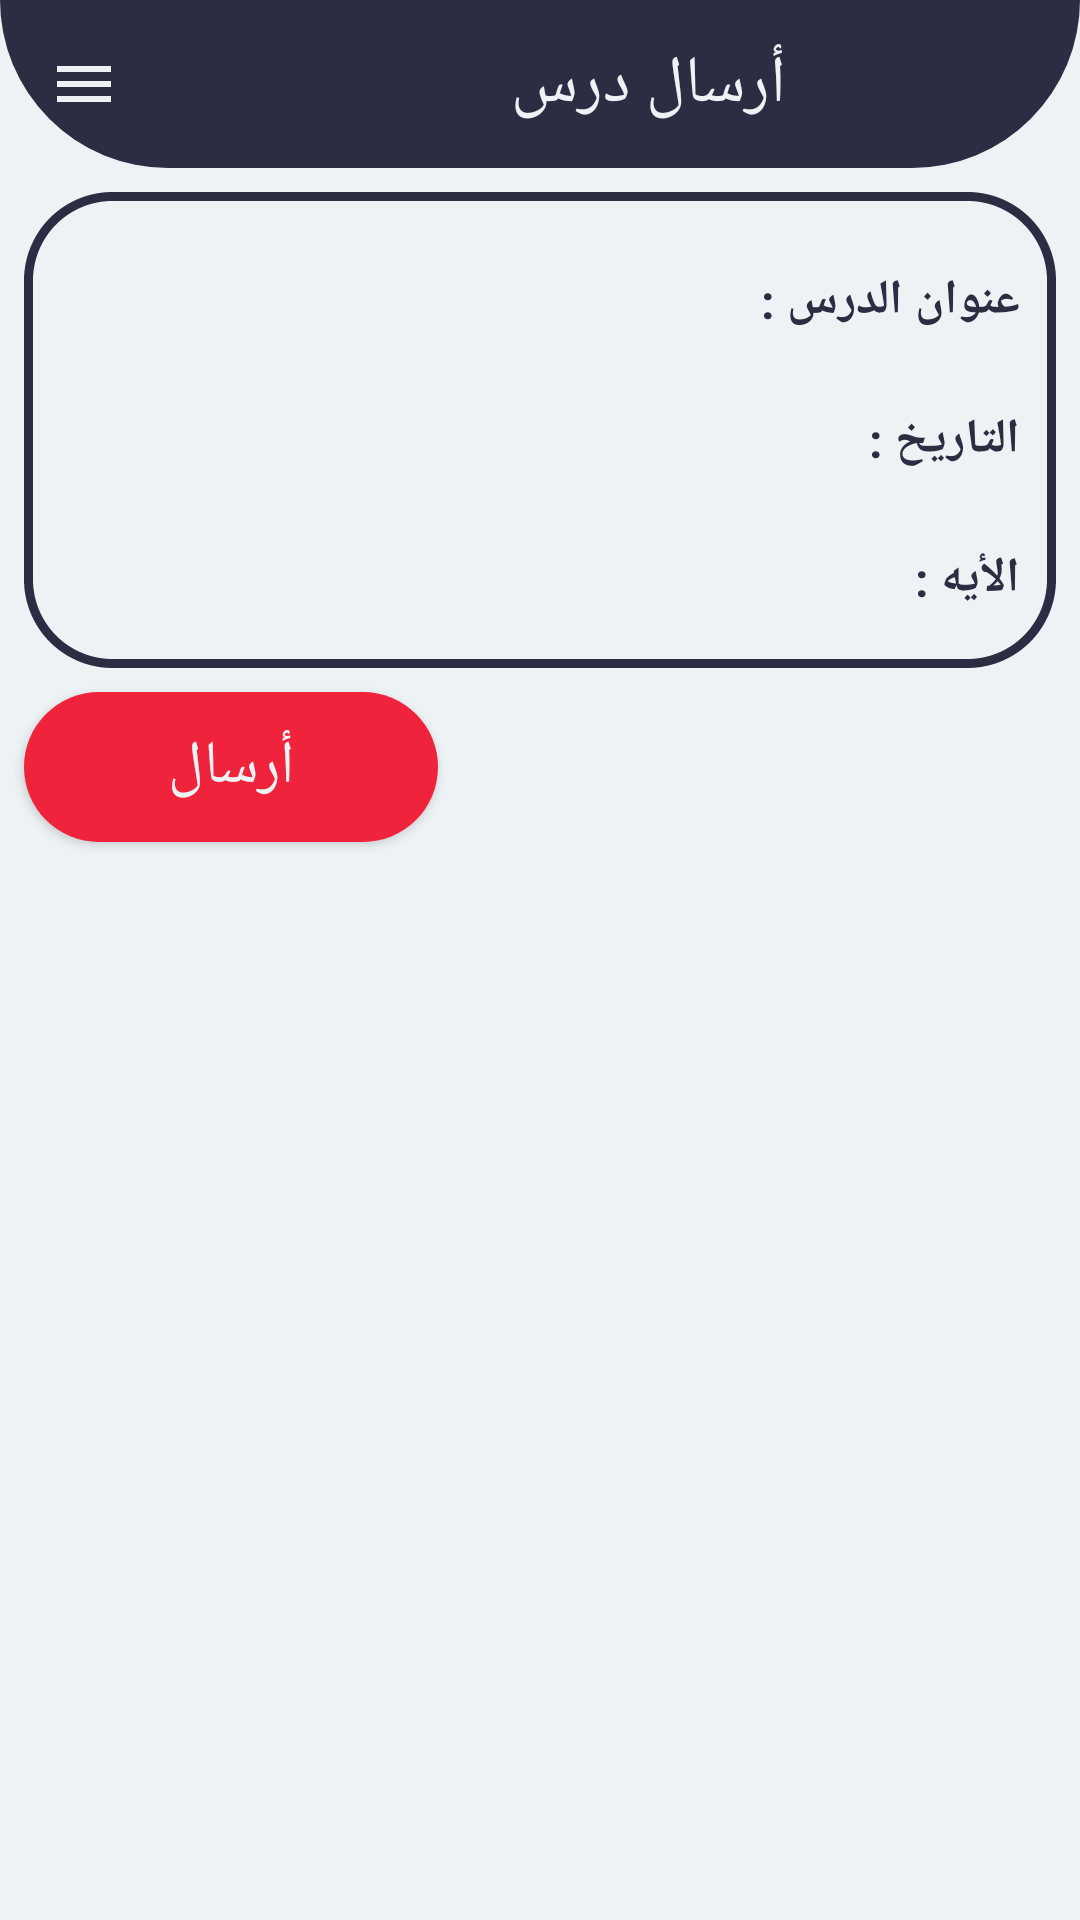

Produce the Android XML layout that renders to this screen, including the resource entries it uses.
<!-- AndroidManifest.xml: application theme AppTheme -->
<!-- res/layout/fragment_addnewlecture.xml -->
<?xml version="1.0" encoding="utf-8"?>
<RelativeLayout android:layout_width="match_parent"
    android:layout_height="match_parent"
    xmlns:app="http://schemas.android.com/apk/res-auto"
    xmlns:tools="http://schemas.android.com/tools"
    android:background="@color/paletteWhite"
    tools:context=".mainScreens.AddNewLectureScreen"
    xmlns:android="http://schemas.android.com/apk/res/android"
    android:textDirection="rtl">
    <LinearLayout
        android:layout_width="match_parent"
        android:layout_height="match_parent"
        android:orientation="vertical">
    <androidx.appcompat.widget.Toolbar
        android:id="@+id/toolbar"
        android:layout_width="match_parent"
        android:layout_height="wrap_content"
        android:background="@drawable/background__rounded_bottom_corners"
        app:navigationIcon="@drawable/ic_menu_black_24dp"
        android:paddingHorizontal="8dp"
        >
        <LinearLayout
            android:layout_width="match_parent"
            android:layout_height="match_parent"
            android:orientation="vertical">
        <TextView
            android:layout_width="match_parent"
            android:layout_height="wrap_content"
            android:text="أرسال درس"
            android:textSize="22sp"
            android:textColor="@color/paletteWhite"
            android:gravity="center"
            />
        </LinearLayout>
    </androidx.appcompat.widget.Toolbar>
    <LinearLayout
        android:layout_width="match_parent"
        android:layout_height="wrap_content"
        android:orientation="vertical"
        android:layoutDirection="rtl"
        android:background="@drawable/background__border"
        android:layout_margin="8dp"
        android:padding="8dp">





        <LinearLayout
            android:layout_width="match_parent"
            android:layout_height="wrap_content"
            android:orientation="horizontal"
            android:padding="4dp">
            <TextView
                android:layout_width="wrap_content"
                android:layout_height="wrap_content"
                android:textSize="16sp"
                android:text="عنوان الدرس : "
                android:textColor="@color/colorPrimaryDark"
                android:layout_marginTop="0dp"
                android:textStyle="bold"/>
            <EditText
                android:id="@+id/lecture"
                android:layout_width="match_parent"
                android:layout_height="wrap_content"
                android:backgroundTint="@android:color/transparent"
                android:textDirection="rtl"
                android:inputType="textMultiLine"
                android:autofillHints="@string/app_name"
                android:textColor="@color/colorPrimaryDark"
                android:textColorHint="@color/colorPrimary"
                android:textSize="19sp"
                />
        </LinearLayout>
        <LinearLayout
            android:layout_width="match_parent"
            android:layout_height="wrap_content"
            android:orientation="horizontal"
            android:padding="4dp">
            <TextView
                android:layout_width="wrap_content"
                android:layout_height="wrap_content"
                android:textSize="16sp"
                android:text="التاريخ : "
                android:textColor="@color/colorPrimaryDark"
                android:textStyle="bold"/>
            <EditText
                android:id="@+id/lectureDate"
                android:layout_width="match_parent"
                android:layout_height="wrap_content"
                android:backgroundTint="@android:color/transparent"
                android:textDirection="rtl"
                android:inputType="datetime"
                android:autofillHints="@string/app_name"
                android:textColor="@color/colorPrimaryDark"
                android:textColorHint="@color/colorPrimary"
                android:textSize="15sp"
                />
        </LinearLayout>

        <LinearLayout
            android:layout_width="match_parent"
            android:layout_height="wrap_content"
            android:orientation="horizontal"
            android:padding="4dp">
            <TextView
                android:layout_width="wrap_content"
                android:layout_height="wrap_content"
                android:textSize="16sp"
                android:text="الأيه : "
                android:textColor="@color/colorPrimaryDark"
                android:textStyle="bold"/>
            <EditText
                android:id="@+id/quote"
                android:layout_width="match_parent"
                android:layout_height="wrap_content"
                android:backgroundTint="@android:color/transparent"
                android:textDirection="rtl"
                android:inputType="textMultiLine"
                android:autofillHints="@string/app_name"
                android:textColor="@color/colorPrimaryDark"
                android:textSize="16sp"
                android:textColorHint="@color/colorPrimary"
                />

        </LinearLayout>
    </LinearLayout>
    <Button
        android:id="@+id/sendLecture"
        android:layout_width="wrap_content"
        android:layout_height="wrap_content"
        android:layout_marginHorizontal="8dp"
        android:paddingHorizontal="48dp"
        android:layout_marginBottom="24dp"
        android:text="أرسال"
        android:textSize="20sp"
        android:textColor="@color/paletteWhite"
        android:background="@drawable/background__red_circle"
        android:layout_gravity="start"
        android:backgroundTint="@color/colorAccent2"
        android:elevation="8dp"
        />
    </LinearLayout>
</RelativeLayout>
<!-- resources referenced by this layout -->
<resources>
  <color name="colorAccent2">#ef233c</color>
  <color name="colorPrimary">#8d99ae</color>
  <color name="colorPrimaryDark">#2b2d42</color>
  <color name="paletteWhite">#edf2f4</color>
  <!-- drawable background__border (drawable) -->
  <?xml version="1.0" encoding="utf-8"?>
  <shape xmlns:android="http://schemas.android.com/apk/res/android"
      android:shape="rectangle">
      <corners android:radius="28dp"/>
      <stroke android:width="3dp"
          android:color="@color/colorPrimaryDark"
          android:dashWidth="2dp"
          />
      <solid android:color="@android:color/transparent"/>
      <size android:width="1dp"
          android:height="1dp"
          />
  
  </shape>
  <!-- drawable background__red_circle (drawable) -->
  <?xml version="1.0" encoding="utf-8"?>
  <shape xmlns:android="http://schemas.android.com/apk/res/android"
      android:shape="rectangle">
      <corners android:radius="100dp"/>
      <solid android:color="@color/colorAccent2"/>
      <size android:width="50dp"
          android:height="50dp"
          />
  
  </shape>
  <!-- drawable background__rounded_bottom_corners (drawable) -->
  <?xml version="1.0" encoding="utf-8"?>
  <shape xmlns:android="http://schemas.android.com/apk/res/android"
      android:shape="rectangle">
      <corners android:bottomLeftRadius="100dp"
          android:bottomRightRadius="100dp"/>
      <solid android:color="@color/colorPrimaryDark"/>
  
  
  </shape>
  <!-- drawable ic_menu_black_24dp (drawable) -->
  <vector android:height="24dp" android:tint="@color/paletteWhite"
      android:viewportHeight="24.0" android:viewportWidth="24.0"
      android:width="24dp" xmlns:android="http://schemas.android.com/apk/res/android">
      <path android:fillColor="#FF000000" android:pathData="M3,18h18v-2L3,16v2zM3,13h18v-2L3,11v2zM3,6v2h18L21,6L3,6z"/>
  </vector>
  <string name="app_name">5dmty</string>
  <style name="AppTheme" parent="Theme.AppCompat.Light.NoActionBar">
          
          <item name="windowActionBar">false</item>
          <item name="windowNoTitle">true</item>
          <item name="android:windowContentOverlay">@null</item>
          <item name="colorPrimary">@color/colorPrimary</item>
          <item name="colorPrimaryDark">@color/colorPrimaryDark</item>
          <item name="colorAccent">@color/colorAccent</item>
      </style>
  <color name="colorAccent">#d90429</color>
</resources>
